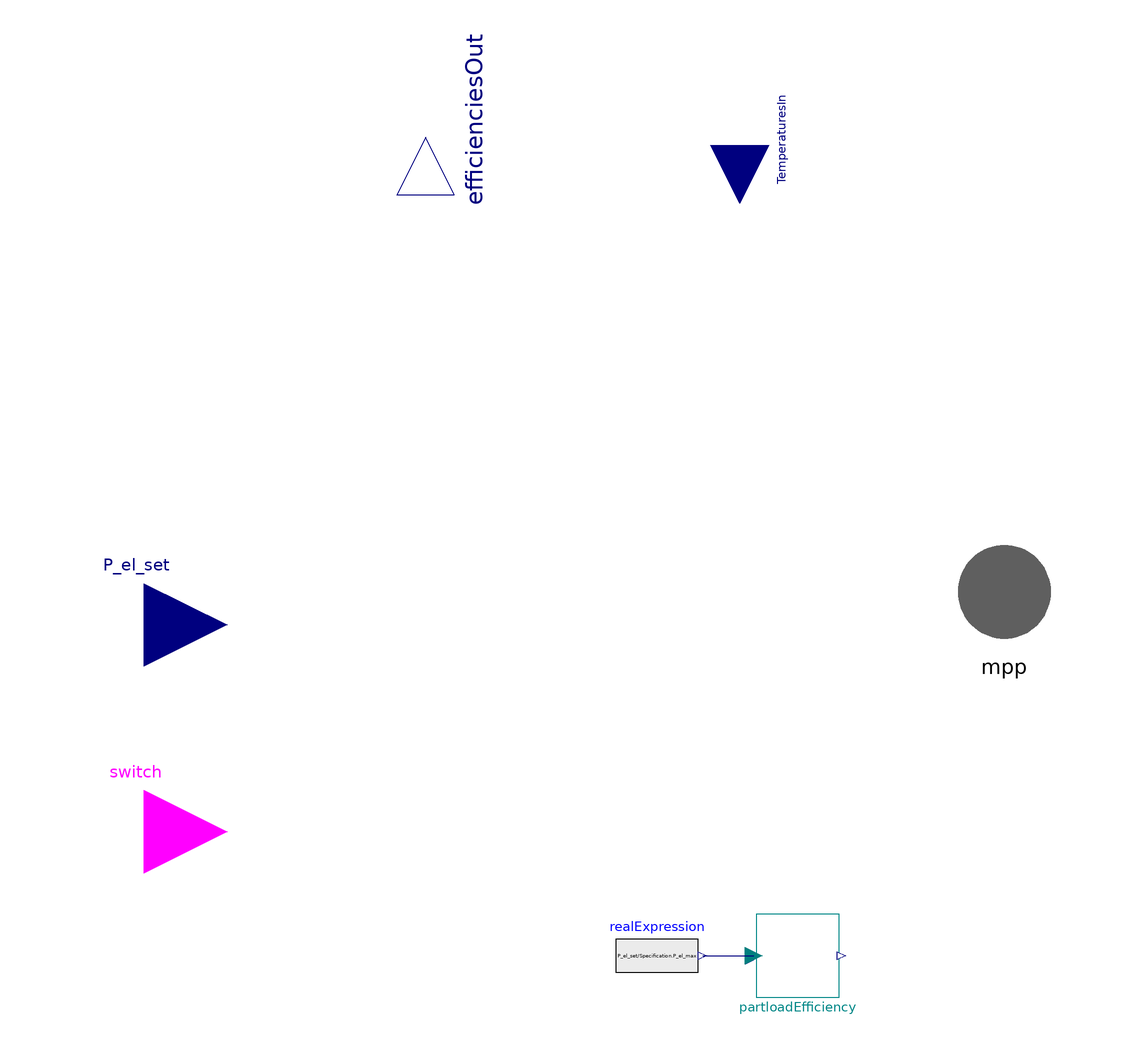

Above is the diagram view of the following Modelica model: its components placed by their Placement annotations and its connect equations drawn as lines.

partial model BasicEngineMechanics "Partial model for mechanical behavior of a gas engine"



//________________________________________________________________________________//
// Component of the TransiEnt Library, version: 2.0.1                             //
//                                                                                //
// Licensed by Hamburg University of Technology under the 3-BSD-clause.           //
// Copyright 2021, Hamburg University of Technology.                              //
//________________________________________________________________________________//
//                                                                                //
// TransiEnt.EE, ResiliEntEE, IntegraNet and IntegraNet II are research projects  //
// supported by the German Federal Ministry of Economics and Energy               //
// (FKZ 03ET4003, 03ET4048, 0324027 and 03EI1008).                                //
// The TransiEnt Library research team consists of the following project partners://
// Institute of Engineering Thermodynamics (Hamburg University of Technology),    //
// Institute of Energy Systems (Hamburg University of Technology),                //
// Institute of Electrical Power and Energy Technology                            //
// (Hamburg University of Technology)                                             //
// Fraunhofer Institute for Environmental, Safety, and Energy Technology UMSICHT, //
// Gas- und Wärme-Institut Essen						  //
// and                                                                            //
// XRG Simulation GmbH (Hamburg, Germany).                                        //
//________________________________________________________________________________//





  // _____________________________________________
  //
  //          Imports and Class Hierarchy
  // _____________________________________________
  extends TransiEnt.Basics.Icons.Mechanics;

  // _____________________________________________
  //
  //                 Outer Models
  // _____________________________________________
  outer parameter TransiEnt.Producer.Combined.SmallScaleCHP.Base.BaseCHPSpecification Specification "Record containing specific chp parameters";

  // _____________________________________________
  //
  //                  Interfaces
  // _____________________________________________
  TransiEnt.Basics.Interfaces.Electrical.ElectricPowerIn P_el_set annotation (Placement(transformation(extent={{-128,-30},{-88,10}}),
        iconTransformation(
        extent={{-10,-10},{10,10}},
        rotation=0,
        origin={-98,0})));
  Modelica.Blocks.Interfaces.BooleanInput switch annotation (Placement(transformation(extent={{-128,-80},{-88,-40}}),
        iconTransformation(
        extent={{-10,-10},{10,10}},
        rotation=0,
        origin={-98,-50})));
  TransiEnt.Basics.Interfaces.General.MechanicalPowerPort mpp annotation (Placement(transformation(extent={{86,-16},{114,12}}), iconTransformation(extent={{88,-13},{114,12}})));
  Modelica.Blocks.Interfaces.RealOutput[2] efficienciesOut={eta_el,eta_h} "[1] = eta_el, [2] = eta_h" annotation (Placement(transformation(
        extent={{14,-14},{-14,14}},
        rotation=-90,
        origin={-40,108}), iconTransformation(
        extent={{-11,-11},{11,11}},
        rotation=-90,
        origin={-41,-101})));
  TransiEnt.Basics.Interfaces.General.TemperatureIn[2] TemperaturesIn annotation (Placement(
        transformation(
        extent={{-14,-14},{14,14}},
        rotation=-90,
        origin={36,106}), iconTransformation(
        extent={{11,-11},{-11,11}},
        rotation=-90,
        origin={37,-99})));

  // _____________________________________________
  //
  //             Variable Declarations
  // _____________________________________________
  SI.Efficiency eta_el "Electrical efficiency";
  SI.Efficiency eta_h "Overall efficiency";

  // _____________________________________________
  //
  //        Instances of other classes
  // _____________________________________________

//
//  replaceable function efficiencyFunction =
//   TransiEnt.Basics.Functions.efficiency_linear constrainedby TransiEnt.Basics.Functions.efficiency_base "Efficiency of the heater"
//                                                                                       annotation (choices(choice=TransiEnt.Basics.Functions.efficiency_constant "Constant efficiency",
//                                                   choice=TransiEnt.Basics.Functions.efficiency_linear "Linear efficiency interpolation"));
// parameter TransiEnt.Producer.Combined.SmallScaleCHP.Base.PartloadEfficiency.PartloadEfficiencyCharacteristic EfficiencyCharLine=TransiEnt.Producer.Combined.SmallScaleCHP.Base.PartloadEfficiency.ConstantEfficiency() "choose characteristic efficiency line" annotation(Dialog(group="Physical Constraints"), choicesAllMatching=true);
  PartloadEfficiency partloadEfficiency(eta_th_n=Specification.eta_h_max, eta_el_n=Specification.eta_el_max) annotation (Placement(transformation(extent={{40,-100},{60,-80}})));
  Modelica.Blocks.Sources.RealExpression realExpression(y=P_el_set/Specification.P_el_max) annotation (Placement(transformation(extent={{6,-100},{26,-80}})));
equation
  connect(realExpression.y, partloadEfficiency.P_el_is) annotation (Line(points={{27,-90},{34.5,-90},{34.5,-90},{39.4,-90}}, color={0,0,127}));
 annotation (Line(points={{27,-90},{39.4,-90}}, color={0,0,127}),
             Diagram( coordinateSystem(preserveAspectRatio=false, extent={{-100,-100},{100,100}})),
                                          Icon(graphics,
                                               coordinateSystem(
          preserveAspectRatio=false, extent={{-100,-100},{100,100}})));
end BasicEngineMechanics;